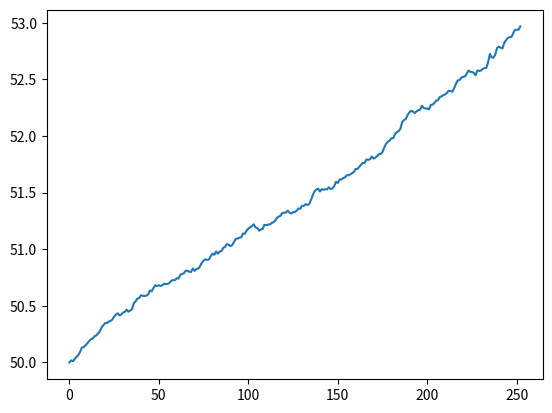

This figure's Python source: (Note: this script raises an exception after producing the figure.)
import numpy as np
import pandas as pd
import matplotlib.pyplot as plt

NUM_OF_SIMULATIONS = 1000


def stock_monte_carlo(S0, mu, sigma, N=252):
    result = []

    # number of simulations - possible S(t) realizations (of the process)
    for _ in range(NUM_OF_SIMULATIONS):
        prices = [S0]
        for _ in range(N):
            # We simulate the change day by day (t=1)
            stock_price = prices[-1] * np.exp(
                (mu - 0.5 * sigma**2) + sigma * np.random.normal()
            )
            prices.append(stock_price)

        result.append(prices)

    simulation_data = pd.DataFrame(result)
    # the given columns will contain the time series for a given simulation
    simulation_data = simulation_data.T

    simulation_data["mean"] = simulation_data.mean(axis=1)

    plt.plot(simulation_data["mean"])
    plt.show()

    print("Prediciton for future stock price: $%.2f" % simulation_data["mean"].tail(1))


if __name__ == "__main__":
    stock_monte_carlo(50, 0.0002, 0.01)
